Labelled photos from "MelonImages", an image-classification folder in cfcv/MelonTextureClassification. The possible labels are: absent smooth, sporadic, 2.sparce, open, medium, closed.

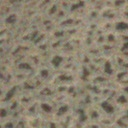
Label: closed

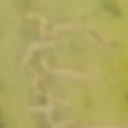
Label: 2.sparce

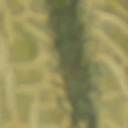
Label: open

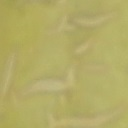
Label: sporadic

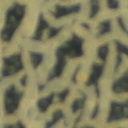
Label: medium

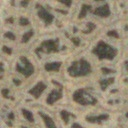
Label: closed
